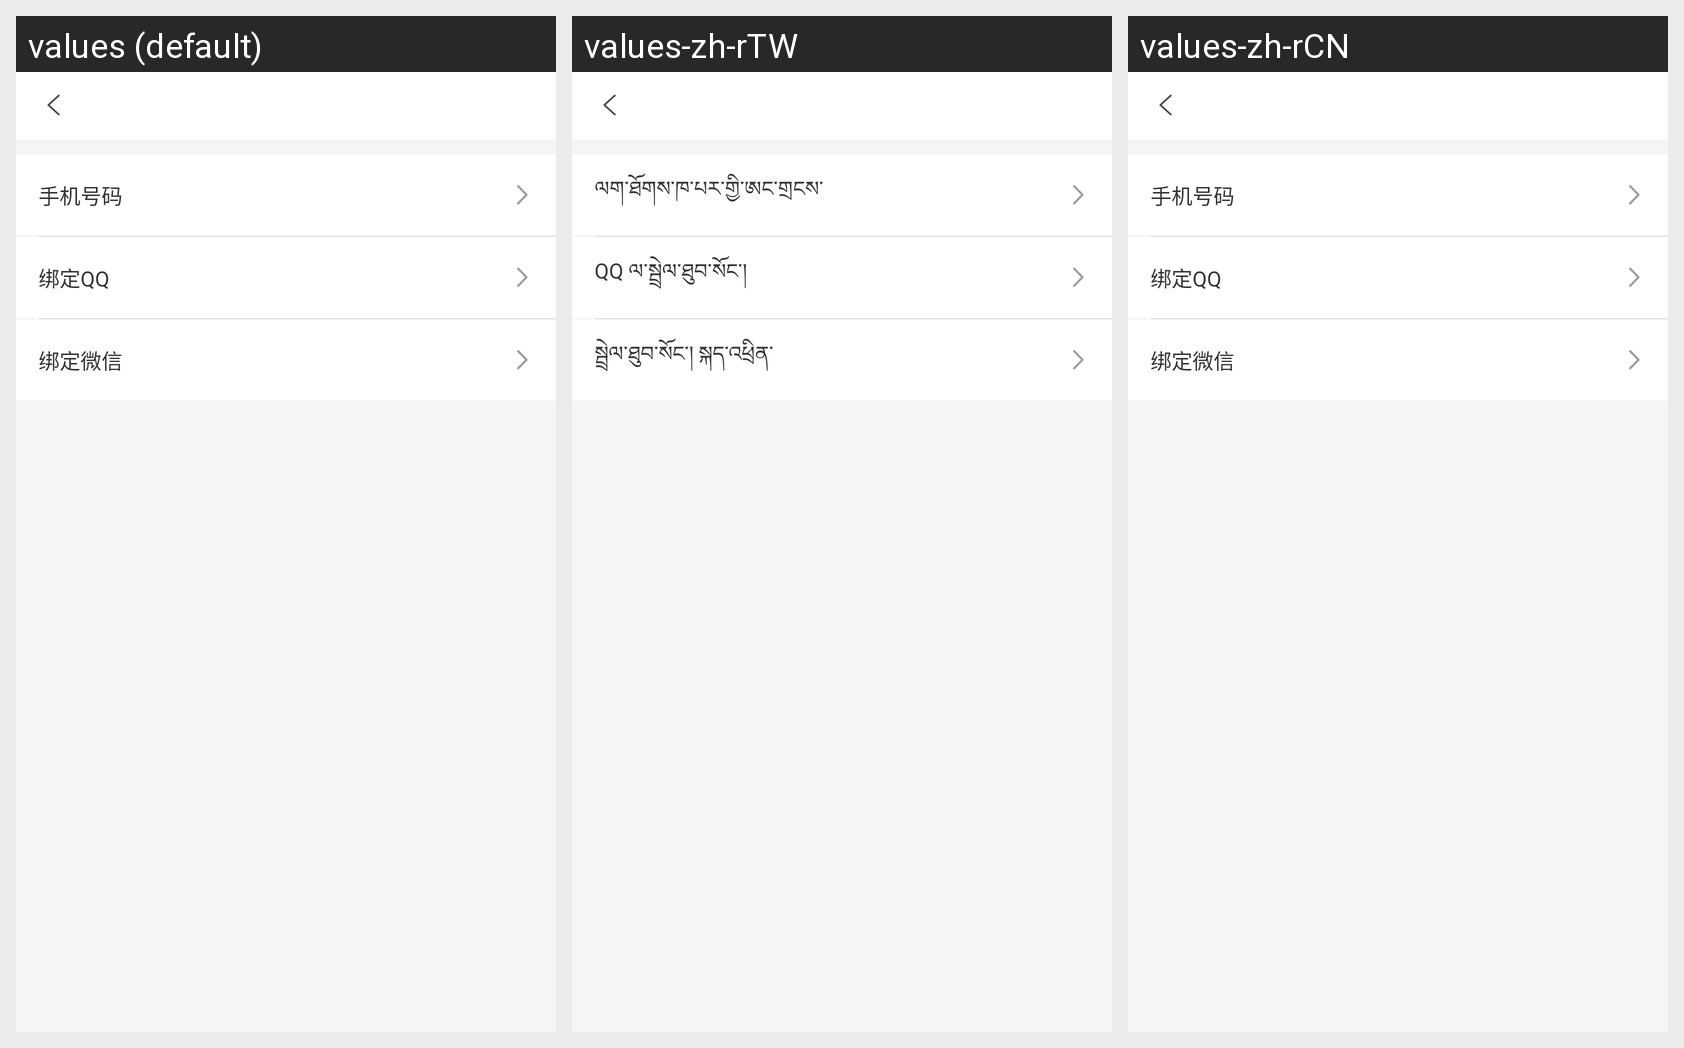

This grid shows one Android layout under several languages. Give, for every string resource on the screen, its name, the default text and each shown locale's text.
Android screen res/layout/activity_safecenter.xml rendered under 3 locales, left to right: values (default), values-zh-rTW, values-zh-rCN. Device: Nexus 5 (rendered at 1080×1920; each locale shown at half size, 540×960, under a caption strip naming it); theme AppTheme.
Strings drawn on this screen, with the default value and each locale's value (text and hints the layout hard-codes, and strings that could not be matched under every locale, appear in the picture but are not listed):

safecenter_text_phonenum
  values: 手机号码
  values-zh-rTW: ལག་ཐོགས་ཁ་པར་གྱི་ཨང་གྲངས་
  values-zh-rCN: 手机号码

safecenter_text_bandingqq
  values: 绑定QQ
  values-zh-rTW: QQ ལ་སྦྲེལ་ཐུབ་སོང་།
  values-zh-rCN: 绑定QQ

safecenter_text_bandingwechart
  values: 绑定微信
  values-zh-rTW: སྦྲེལ་ཐུབ་སོང་། སྐད་འཕྲིན་
  values-zh-rCN: 绑定微信
